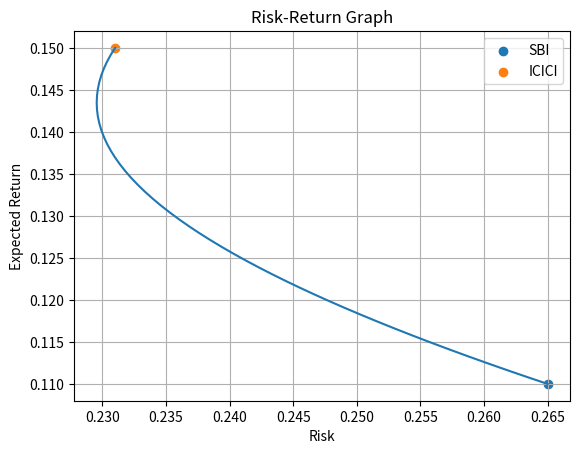

The matplotlib source for this figure:
import matplotlib.pyplot as plt
import numpy as np
import math

# SBI
# mu = 0.11; sigma = 0.265

# ICICI
# mu = 0.15; sigma = 0.231

sigma = []
mu = []

weights = np.linspace(0, 1)
for w in weights:
    mu.append(w * 0.11 + (1 - w) * 0.15)
    sigma.append(math.sqrt(w ** 2 * 0.265 ** 2 + (1 - w) ** 2 * 0.231 ** 2 + 2 * w * (1 - w) * 0.805 * 0.265 * 0.231))

plt.plot(sigma, mu)
plt.scatter(0.265, 0.11, label = 'SBI')
plt.scatter(0.231, 0.15, label = 'ICICI')
plt.grid(True)
plt.title('Risk-Return Graph')
plt.xlabel('Risk')
plt.ylabel('Expected Return')
plt.legend()
plt.show()